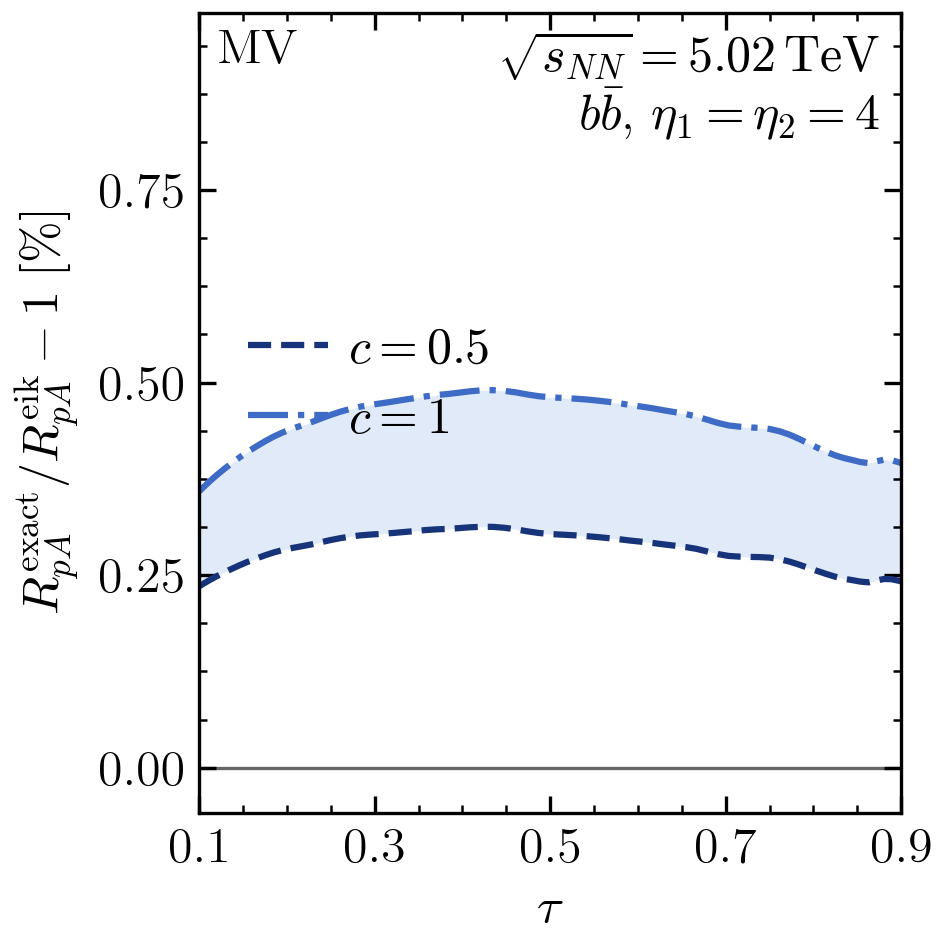

Values plotted in this chart, from the file beside it:
c, tau, RpA_numerator, RpA_denominator, relative_difference_percent, numerical_SEM_percent
0.5, 0.0001713, 0.48, 0.4798, 0.02597, 0.002276
0.5, 0.0006852, 0.4888, 0.4887, 0.03333, 0.002388
0.5, 0.001541, 0.5009, 0.5007, 0.04313, 0.002562
0.5, 0.002739, 0.5146, 0.5143, 0.05404, 0.002761
0.5, 0.004278, 0.5288, 0.5285, 0.06539, 0.00297
0.5, 0.006156, 0.5432, 0.5428, 0.07683, 0.003165
0.5, 0.008373, 0.5573, 0.5568, 0.08811, 0.003367
0.5, 0.01093, 0.571, 0.5704, 0.09915, 0.003596
0.5, 0.01382, 0.5841, 0.5835, 0.1099, 0.003853
0.5, 0.01704, 0.5967, 0.596, 0.1204, 0.004121
0.5, 0.02059, 0.6086, 0.6078, 0.1305, 0.004409
0.5, 0.02447, 0.6199, 0.619, 0.1403, 0.0047
0.5, 0.02868, 0.6305, 0.6295, 0.1496, 0.005011
0.5, 0.03321, 0.6405, 0.6394, 0.1586, 0.005347
0.5, 0.03806, 0.6499, 0.6488, 0.1672, 0.005714
0.5, 0.04323, 0.6587, 0.6576, 0.1755, 0.006078
0.5, 0.04871, 0.6671, 0.6659, 0.1834, 0.006428
0.5, 0.0545, 0.675, 0.6738, 0.1911, 0.006794
0.5, 0.06059, 0.6827, 0.6813, 0.1986, 0.007194
0.5, 0.06699, 0.6899, 0.6885, 0.2059, 0.007638
0.5, 0.07368, 0.6968, 0.6953, 0.213, 0.008038
0.5, 0.08066, 0.7034, 0.7018, 0.2199, 0.00836
0.5, 0.08794, 0.7095, 0.7079, 0.2263, 0.00866
0.5, 0.09549, 0.7152, 0.7135, 0.2323, 0.009013
0.5, 0.1, 0.7183, 0.7166, 0.2355, 0.00924
0.5, 0.1033, 0.7205, 0.7188, 0.2379, 0.009397
0.5, 0.1114, 0.7256, 0.7239, 0.2434, 0.009779
0.5, 0.1198, 0.7305, 0.7287, 0.2486, 0.01021
0.5, 0.1284, 0.7352, 0.7334, 0.2535, 0.01069
0.5, 0.1373, 0.7398, 0.7379, 0.2584, 0.01114
0.5, 0.1464, 0.7443, 0.7423, 0.2631, 0.01159
0.5, 0.1558, 0.7486, 0.7466, 0.2676, 0.01205
0.5, 0.1654, 0.7526, 0.7506, 0.2718, 0.01249
0.5, 0.1753, 0.7565, 0.7544, 0.2759, 0.01293
0.5, 0.1853, 0.7601, 0.758, 0.2796, 0.01348
0.5, 0.1956, 0.7633, 0.7612, 0.2828, 0.01415
0.5, 0.2061, 0.7662, 0.764, 0.2853, 0.01489
0.5, 0.2168, 0.7688, 0.7666, 0.2875, 0.01557
0.5, 0.2277, 0.7715, 0.7693, 0.2899, 0.016
0.5, 0.2388, 0.7746, 0.7723, 0.2928, 0.01626
0.5, 0.25, 0.7776, 0.7753, 0.2957, 0.01655
0.5, 0.2614, 0.7803, 0.778, 0.2982, 0.01685
0.5, 0.273, 0.7828, 0.7805, 0.3003, 0.01721
0.5, 0.2847, 0.785, 0.7827, 0.3018, 0.01758
0.5, 0.2966, 0.787, 0.7847, 0.3028, 0.01785
0.5, 0.3087, 0.7889, 0.7865, 0.3037, 0.018
0.5, 0.3208, 0.7909, 0.7885, 0.3047, 0.01816
0.5, 0.3331, 0.7931, 0.7906, 0.306, 0.01846
0.5, 0.3455, 0.7951, 0.7927, 0.3072, 0.01888
0.5, 0.358, 0.7972, 0.7948, 0.3086, 0.01952
0.5, 0.3706, 0.7992, 0.7967, 0.3095, 0.02034
0.5, 0.3833, 0.801, 0.7985, 0.3101, 0.02101
0.5, 0.396, 0.803, 0.8005, 0.3111, 0.02129
0.5, 0.4089, 0.805, 0.8025, 0.3122, 0.02148
0.5, 0.4218, 0.8068, 0.8043, 0.3128, 0.02161
0.5, 0.4347, 0.8082, 0.8057, 0.3127, 0.02184
0.5, 0.4477, 0.8091, 0.8066, 0.3115, 0.02244
0.5, 0.4608, 0.8096, 0.8071, 0.3096, 0.02329
0.5, 0.4738, 0.8097, 0.8072, 0.3069, 0.02417
0.5, 0.4869, 0.8101, 0.8076, 0.3048, 0.02485
... 182 more rows
